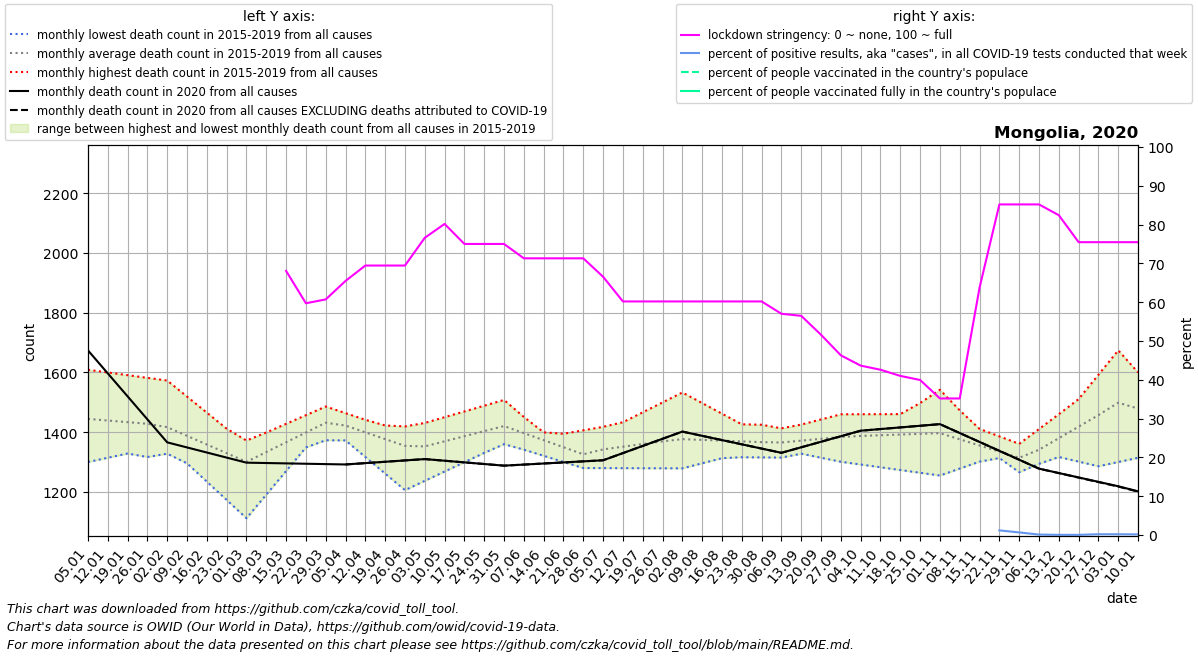

Data behind this chart, as committed beside it:
date, location, time_unit, time, deaths_2010_all_ages, deaths_2011_all_ages, deaths_2012_all_ages, deaths_2013_all_ages, deaths_2014_all_ages, deaths_2015_all_ages, deaths_2016_all_ages, deaths_2017_all_ages, deaths_2018_all_ages, deaths_2019_all_ages, deaths_2020_all_ages, deaths_2021_all_ages, new_deaths, new_cases_smoothed, new_tests_smoothed, stringency_index, people_vaccinated, people_fully_vaccinated, population, positive_test_percent
2020-01-05, Mongolia, monthly, 1, , , , , , , 1443, 1300, 1426, 1609, 1674, 1202, , , , , , , , 
2020-01-12, Mongolia, monthly, 2, , , , , , , 1401, 1314, 1441, 1600, 1597, 1185, , , , , , , , 
2020-01-19, Mongolia, monthly, 3, , , , , , , 1359, 1329, 1456, 1591, 1520, 1168, , , , , , , , 
2020-01-26, Mongolia, monthly, 4, , , , , , , 1317, 1343, 1471, 1582, 1443, 1151, , , , , , , , 
2020-02-02, Mongolia, monthly, 5, , , , , , 1340, 1328, 1357, 1486, 1573, 1366, 1172, , , , , , , , 
2020-02-09, Mongolia, monthly, 6, , , , , , 1328, 1339, 1296, 1457, 1519, 1349, 1194, , , , , , , , 
2020-02-16, Mongolia, monthly, 7, , , , , , 1316, 1350, 1234, 1428, 1466, 1332, 1216, , , , , , , , 
2020-02-23, Mongolia, monthly, 8, , , , , , 1304, 1361, 1173, 1399, 1412, 1315, 1237, , , , , , , , 
2020-03-01, Mongolia, monthly, 9, , , , , , 1292, 1372, 1112, 1370, 1358, 1298, 1266, , , , , , , , 
2020-03-08, Mongolia, monthly, 10, , , , , , 1323, 1393, 1191, 1399, 1362, 1297, 1295, , , , , , , , 
2020-03-15, Mongolia, monthly, 11, , , , , , 1353, 1414, 1270, 1428, 1366, 1296, 1323, , 0.143, , 68.06, , , 3329282, 
2020-03-22, Mongolia, monthly, 12, , , , , , 1384, 1436, 1349, 1457, 1369, 1294, 1352, , 0.7754, , 59.72, , , 3329282, 
2020-03-29, Mongolia, monthly, 13, , , , , , 1414, 1457, 1428, 1486, 1373, 1293, 1381, , 0.653, , 60.71, , , 3329282, 
2020-04-05, Mongolia, monthly, 14, , , , , , 1445, 1446, 1372, 1464, 1385, 1292, 1407, 0.0, 0.3676, , 65.48, , , 3329282, 
2020-04-12, Mongolia, monthly, 15, , , , , , 1409, 1434, 1317, 1442, 1396, 1296, 1432, 0.0, 0.3269, , 69.44, , , 3329282, 
2020-04-19, Mongolia, monthly, 16, , , , , , 1374, 1422, 1262, 1419, 1408, 1301, 1458, 0.0, 1.878, , 69.44, , , 3329282, 
2020-04-26, Mongolia, monthly, 17, , , , , , 1338, 1411, 1206, 1397, 1419, 1306, 1484, 0.0, 0.9794, , 69.44, , , 3329282, 
2020-05-03, Mongolia, monthly, 18, , , , , , 1302, 1417, 1237, 1375, 1431, 1310, 1468, 0.0, 0.3674, , 76.59, , , 3329282, 
2020-05-10, Mongolia, monthly, 19, , , , , , 1316, 1423, 1268, 1389, 1450, 1304, 1452, 0.0, 0.4289, , 80.16, , , 3329282, 
2020-05-17, Mongolia, monthly, 20, , , , , , 1331, 1429, 1300, 1404, 1470, 1299, 1435, 0.0, 6.204, , 75.0, , , 3329282, 
2020-05-24, Mongolia, monthly, 21, , , , , , 1346, 1435, 1331, 1418, 1489, 1294, 1419, 0.0, 7.959, , 75.0, , , 3329282, 
2020-05-31, Mongolia, monthly, 22, , , , , , 1360, 1441, 1362, 1432, 1508, 1288, 1403, 0.0, 2.959, , 75.0, , , 3329282, 
2020-06-07, Mongolia, monthly, 23, , , , , , 1372, 1405, 1342, 1416, 1451, 1292, 1481, 0.0, 3.878, , 71.3, , , 3329282, 
2020-06-14, Mongolia, monthly, 24, , , , , , 1383, 1369, 1321, 1400, 1394, 1295, 1559, 0.0, 1.061, , 71.3, , , 3329282, 
2020-06-21, Mongolia, monthly, 25, , , , , , 1395, 1333, 1300, 1383, 1337, 1299, 1637, 0.0, 1.061, , 71.3, , , 3329282, 
2020-06-28, Mongolia, monthly, 26, , , , , , 1406, 1297, 1280, 1367, 1280, 1302, 1715, 0.0, 2.061, , 71.3, , , 3329282, 
2020-07-05, Mongolia, monthly, 27, , , , , , 1418, 1308, 1280, 1400, 1306, 1306, 1741, 0.0, 0.3469, , 66.54, , , 3329282, 
2020-07-12, Mongolia, monthly, 28, , , , , , 1393, 1319, 1280, 1433, 1332, 1330, 1767, 0.0, 1.082, , 60.19, , , 3329282, 
2020-07-19, Mongolia, monthly, 29, , , , , , 1368, 1330, 1279, 1467, 1358, 1354, 1793, 0.0, 6.02, , 60.19, , , 3329282, 
2020-07-26, Mongolia, monthly, 30, , , , , , 1343, 1341, 1279, 1500, 1384, 1378, 1819, 0.0, 2.551, , 60.19, , , 3329282, 
2020-08-02, Mongolia, monthly, 31, , , , , , 1318, 1344, 1279, 1533, 1410, 1402, 1791, 0.0, 0.5306, , 60.19, , , 3329282, 
2020-08-09, Mongolia, monthly, 32, , , , , , 1317, 1347, 1296, 1498, 1414, 1388, 1763, 0.0, 0.245, , 60.19, , , 3329282, 
2020-08-16, Mongolia, monthly, 33, , , , , , 1317, 1349, 1313, 1462, 1418, 1374, 1734, 0.0, 0.4691, , 60.19, , , 3329282, 
2020-08-23, Mongolia, monthly, 34, , , , , , 1316, 1352, 1330, 1426, 1421, 1359, 1706, 0.0, 0.2449, , 60.19, , , 3329282, 
2020-08-30, Mongolia, monthly, 35, , , , , , 1316, 1355, 1347, 1391, 1425, 1345, 1678, 0.0, 0.3473, , 60.19, , , 3329282, 
2020-09-06, Mongolia, monthly, 36, , , , , , 1315, 1342, 1350, 1408, 1413, 1331, 1765, 0.0, 1.082, , 57.01, , , 3329282, 
2020-09-13, Mongolia, monthly, 37, , , , , , 1350, 1328, 1354, 1426, 1401, 1350, 1852, 0.0, 0.3673, , 56.48, , , 3329282, 
2020-09-20, Mongolia, monthly, 38, , , , , , 1386, 1314, 1357, 1443, 1389, 1368, 1939, 0.0, 0.1021, , 51.59, , , 3329282, 
2020-09-27, Mongolia, monthly, 39, , , , , , 1422, 1301, 1360, 1460, 1377, 1386, 2026, 0.0, 0.2451, , 46.3, , , 3329282, 
2020-10-04, Mongolia, monthly, 40, , , , , , 1457, 1292, 1364, 1460, 1365, 1405, 2095, 0.0, 0.02043, , 43.65, , , 3329282, 
2020-10-11, Mongolia, monthly, 41, , , , , , 1430, 1283, 1367, 1460, 1409, 1410, 2164, 0.0, 0.3267, , 42.59, , , 3329282, 
2020-10-18, Mongolia, monthly, 42, , , , , , 1402, 1273, 1371, 1461, 1454, 1416, 2233, 0.0, 0.7344, , 41, , , 3329282, 
2020-10-25, Mongolia, monthly, 43, , , , , , 1375, 1264, 1374, 1461, 1498, 1422, 2302, 0.0, 1.429, , 39.95, , , 3329282, 
2020-11-01, Mongolia, monthly, 44, , , , , , 1348, 1255, 1378, 1461, 1542, 1427, 2232, 0.0, 1.775, , 35.19, , , 3329282, 
2020-11-08, Mongolia, monthly, 45, , , , , , 1337, 1278, 1356, 1436, 1473, 1397, 2161, 0.0, 1.755, , 35.19, , , 3329282, 
2020-11-15, Mongolia, monthly, 46, , , , , , 1326, 1302, 1335, 1411, 1404, 1367, 2091, 0.0, 7.265, , 63.76, , , 3329282, 
2020-11-22, Mongolia, monthly, 47, , , , , , 1316, 1325, 1314, 1386, 1335, 1338, 2020, 0.0, 19.02, 1590, 85.19, , , 3329282, 1.197
2020-11-29, Mongolia, monthly, 48, , , , , , 1305, 1348, 1292, 1361, 1266, 1308, 1950, 0.0, 28.18, 4210, 85.19, , , 3329282, 0.6695
2020-12-06, Mongolia, monthly, 49, , , , , , 1294, 1332, 1322, 1411, 1348, 1278, , 0.0, 13.98, 12170, 85.19, , , 3329282, 0.1149
2020-12-13, Mongolia, monthly, 50, , , , , , 1342, 1317, 1352, 1460, 1429, 1263, , 0.25, 9.551, 20327, 82.41, , , 3329282, 0.04699
2020-12-20, Mongolia, monthly, 51, , , , , , 1390, 1302, 1381, 1510, 1511, 1248, , 0.5, 6.061, 14073, 75.46, , , 3329282, 0.04307
2020-12-27, Mongolia, monthly, 52, , , , , , 1437, 1286, 1411, 1559, 1592, 1234, , 0.75, 19.33, 9474, 75.46, , , 3329282, 0.204
2021-01-03, Mongolia, monthly, 53, , , , , , 1485, 1300, 1426, 1609, 1674, 1219, , 1.0, 21.29, 11103, 75.46, , , 3329282, 0.1917
2021-01-10, Mongolia, monthly, 1, , , , , , 1443, 1314, 1441, 1600, 1597, 1202, , 1.0, 20.45, 12264, 75.46, , , 3329282, 0.1667
